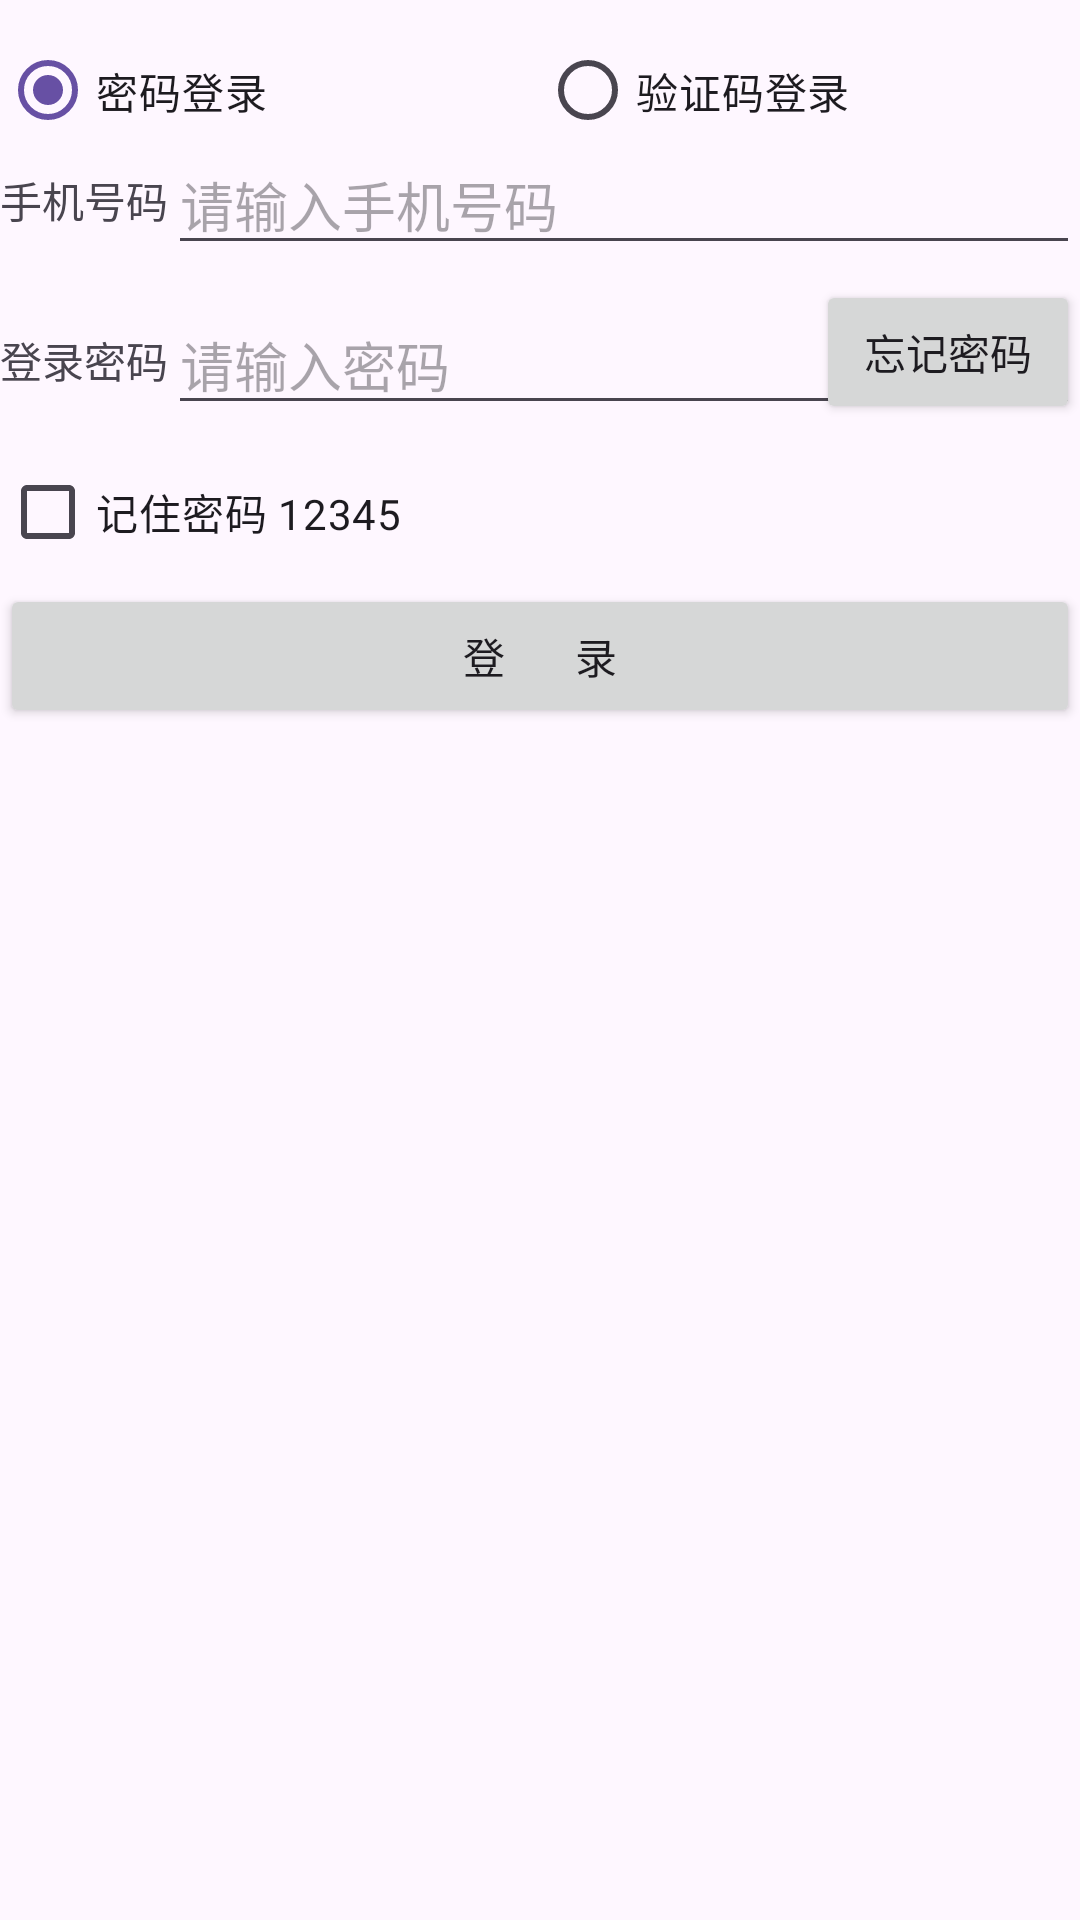

Layout XML and referenced resources for this Android screen:
<!-- AndroidManifest.xml: application theme Theme.Temp_and -->
<!-- res/layout/activity_fei03.xml -->
<?xml version="1.0" encoding="utf-8"?>
<LinearLayout xmlns:android="http://schemas.android.com/apk/res/android"
    xmlns:app="http://schemas.android.com/apk/res-auto"
    xmlns:tools="http://schemas.android.com/tools"
    android:layout_width="match_parent"
    android:layout_height="match_parent"
    tools:context=".Fei03Activity"
    android:orientation="vertical">

    <RadioGroup
        android:id="@+id/rg_login"
        android:layout_width="match_parent"
        android:layout_height="20dp"
        android:orientation="horizontal"
        android:layout_marginTop="20dp">

        <RadioButton
            android:id="@+id/rb_password"
            android:layout_width="0dp"
            android:layout_height="wrap_content"
            android:layout_weight="1"
            android:checked="true"
            android:text="@string/fei03_login_by_password" />

        <RadioButton
            android:id="@+id/rb_verifyCode"
            android:layout_width="0dp"
            android:layout_height="wrap_content"
            android:layout_weight="1"
            android:text="@string/fei03_login_by_verifyCode" />

    </RadioGroup>

    <LinearLayout
        android:layout_width="match_parent"
        android:layout_height="wrap_content"
        android:orientation="horizontal">

        <TextView
            android:layout_width="wrap_content"
            android:layout_height="match_parent"
            android:gravity="center"
            android:text="@string/fei03_phone_number" />

        <EditText
            android:id="@+id/et_tel"
            android:layout_width="0dp"
            android:layout_height="match_parent"
            android:layout_marginTop="5dp"
            android:layout_marginBottom="5dp"
            android:layout_weight="1"
            android:hint="@string/fei03_inout_phone_number"
            android:inputType="number"
            android:maxLength="11" />

    </LinearLayout>

    <LinearLayout
        android:layout_width="match_parent"
        android:layout_height="wrap_content"
        android:orientation="horizontal" >

        <TextView
            android:id="@+id/tv_password"
            android:layout_width="wrap_content"
            android:layout_height="match_parent"
            android:gravity="center"
            android:text="@string/fei03_login_password" />

        <RelativeLayout
            android:layout_width="0dp"
            android:layout_height="match_parent"
            android:layout_weight="1">

            <EditText
                android:id="@+id/et_password"
                android:layout_width="match_parent"
                android:layout_height="wrap_content"
                android:layout_marginTop="5dp"
                android:layout_marginBottom="5dp"
                android:hint="@string/fei03_input_password"
                android:inputType="numberPassword"
                android:maxLength="11" />

            <Button
                android:id="@+id/btn_forget"
                android:layout_width="wrap_content"
                android:layout_height="wrap_content"
                android:layout_alignParentEnd="true"
                android:text="@string/fei03_forget_password"/>

        </RelativeLayout>

    </LinearLayout>

    <CheckBox
        android:id="@+id/ck_remember"
        android:layout_width="match_parent"
        android:layout_height="wrap_content"
        android:text="@string/fei03_remember_password"/>

    <Button
        android:id="@+id/bth_login"
        android:layout_width="match_parent"
        android:layout_height="wrap_content"
        android:text="@string/fei03_login" />

</LinearLayout>
<!-- resources referenced by this layout -->
<resources>
  <string name="fei03_forget_password">忘记密码</string>
  <string name="fei03_inout_phone_number">请输入手机号码</string>
  <string name="fei03_input_password">请输入密码</string>
  <string name="fei03_login">登       录</string>
  <string name="fei03_login_by_password">密码登录</string>
  <string name="fei03_login_by_verifyCode">验证码登录</string>
  <string name="fei03_login_password">登录密码</string>
  <string name="fei03_phone_number">手机号码</string>
  <string name="fei03_remember_password">记住密码 12345</string>
  <style name="Theme.Temp_and" parent="Base.Theme.Temp_and" />
  <style name="Base.Theme.Temp_and" parent="Theme.Material3.DayNight.NoActionBar">
          
          
      </style>
</resources>
